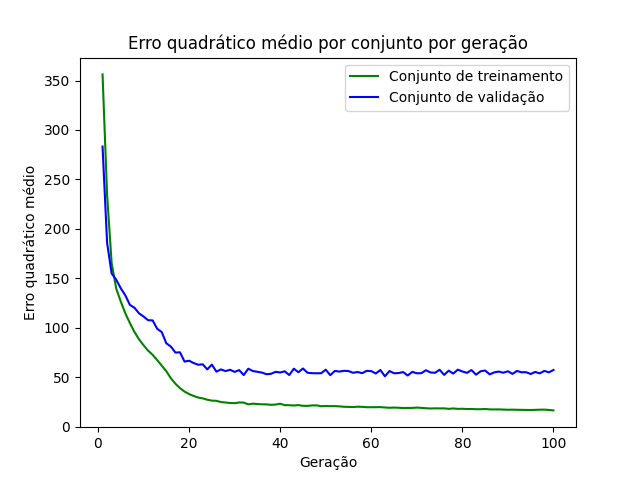

The table this chart was drawn from, first rows:
epoch, loss_train, loss_val
1, 356.2, 283.2
2, 234.2, 185.9
3, 165.2, 154.8
4, 139.7, 148.7
5, 126.5, 139.9
6, 114.6, 132.8
7, 104.8, 123.1
8, 95.74, 120.2
9, 88.31, 114.6
10, 82.35, 111.3
11, 76.82, 107.6
12, 72.58, 107.4
13, 67.23, 98.91
14, 61.67, 95.58
15, 56.01, 84.25
16, 48.9, 80.95
17, 43.35, 74.86
18, 38.93, 75.14
19, 35.43, 65.77
20, 32.92, 66.63
21, 30.97, 64.26
22, 29.4, 62.57
23, 28.53, 62.98
24, 27.18, 57.87
25, 26.26, 62.68
26, 26.09, 55.59
27, 24.81, 57.84
28, 24.37, 56.15
29, 23.9, 57.46
30, 23.65, 55.33
31, 24.43, 57.12
32, 24.24, 52.13
33, 22.48, 58.55
34, 23.22, 56.19
35, 22.81, 55.43
36, 22.58, 54.64
37, 22.49, 52.97
38, 22.02, 53.41
39, 22.32, 55.38
40, 23.13, 54.71
41, 21.67, 55.91
42, 21.66, 52.15
43, 21.31, 58.56
44, 21.75, 54.97
45, 21.03, 58.78
46, 20.94, 54.46
47, 21.43, 54.01
48, 21.49, 53.94
49, 20.55, 53.97
50, 20.85, 57.58
51, 20.67, 52.01
52, 20.71, 56.29
53, 20.47, 55.65
54, 20.06, 56.42
55, 19.94, 56.19
56, 19.77, 54.41
57, 20.13, 55.23
58, 19.97, 54.04
59, 19.59, 56.4
60, 19.61, 56.1
... 40 more rows
